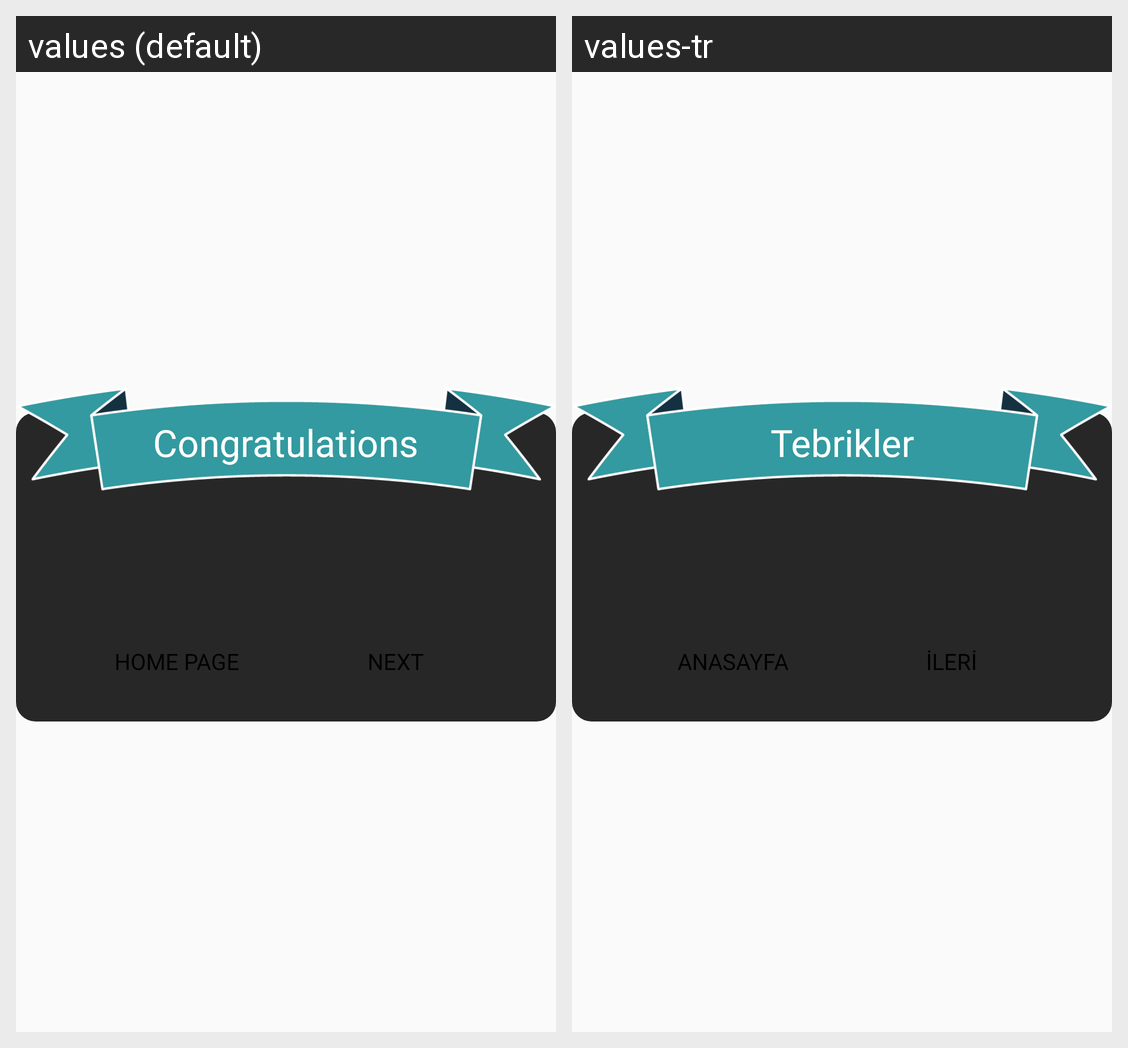

For this localized Android screen grid, give each drawn string resource with its value in every locale shown.
Android screen res/layout/custom_next_question.xml rendered under 2 locales, left to right: values (default), values-tr. Device: Nexus 5 (rendered at 1080×1920; each locale shown at half size, 540×960, under a caption strip naming it); theme AppTheme.
Strings drawn on this screen, with the default value and each locale's value (text and hints the layout hard-codes, and strings that could not be matched under every locale, appear in the picture but are not listed):

home_page
  values: Home Page
  values-tr: Anasayfa

next
  values: Next
  values-tr: İleri

congratulations
  values: Congratulations
  values-tr: Tebrikler
